Photos from the image-classification dataset "Dataset" in the GitHub repository cel-esx/EGL314_TeamB. Its 7 classes are: background, bird, moose, palm, spider, swan, wolf.

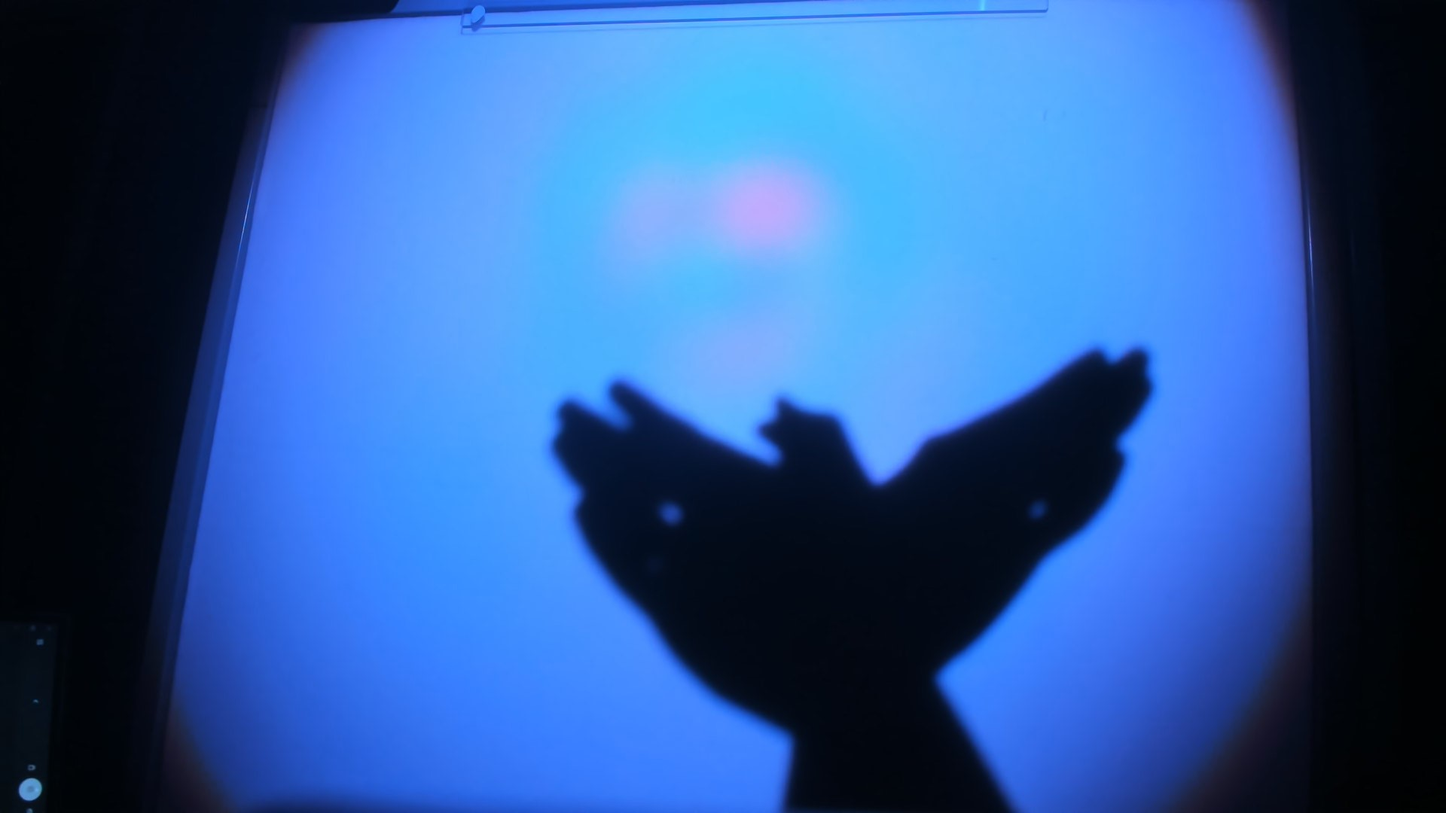
Label: bird

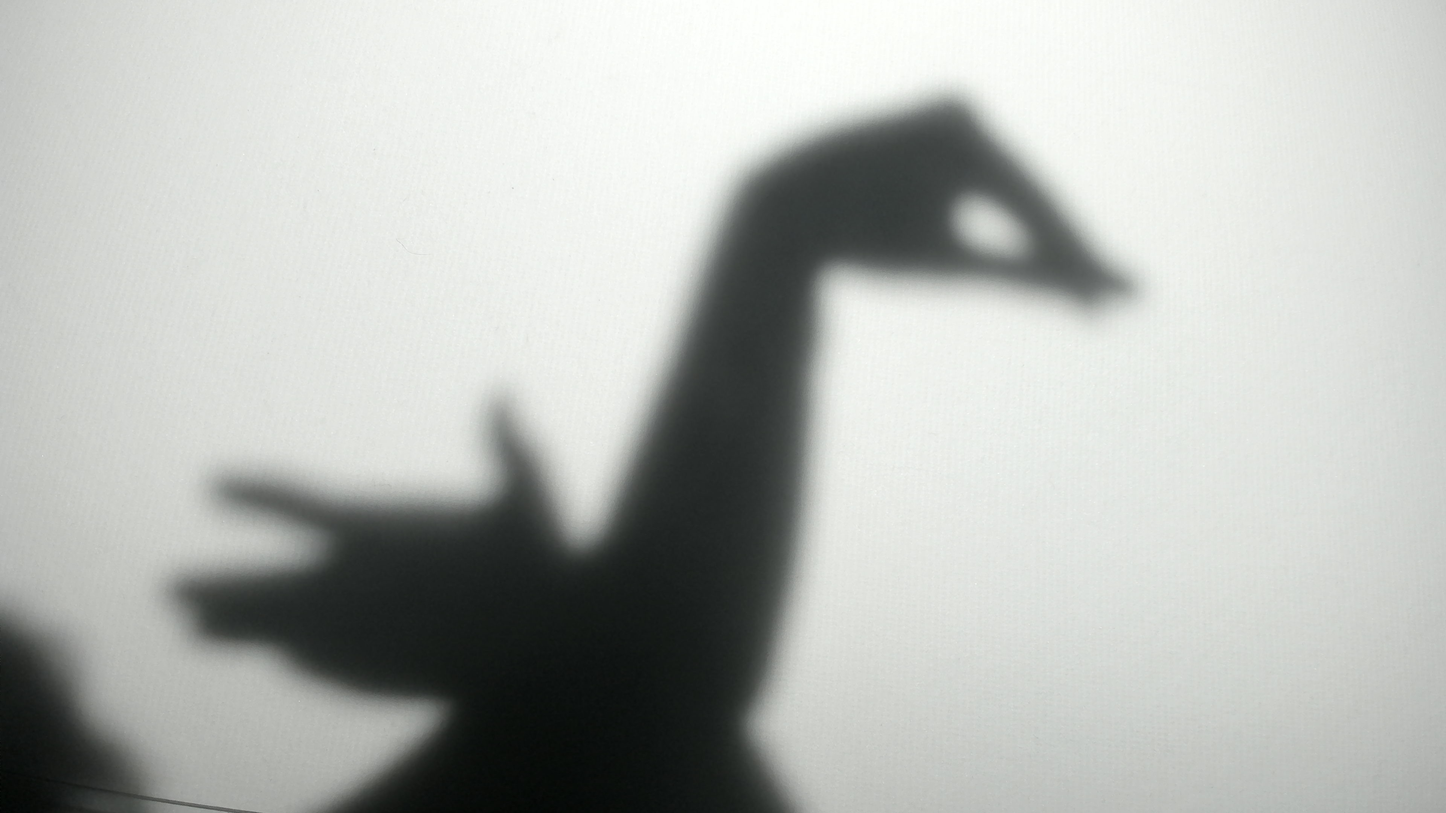
Label: swan

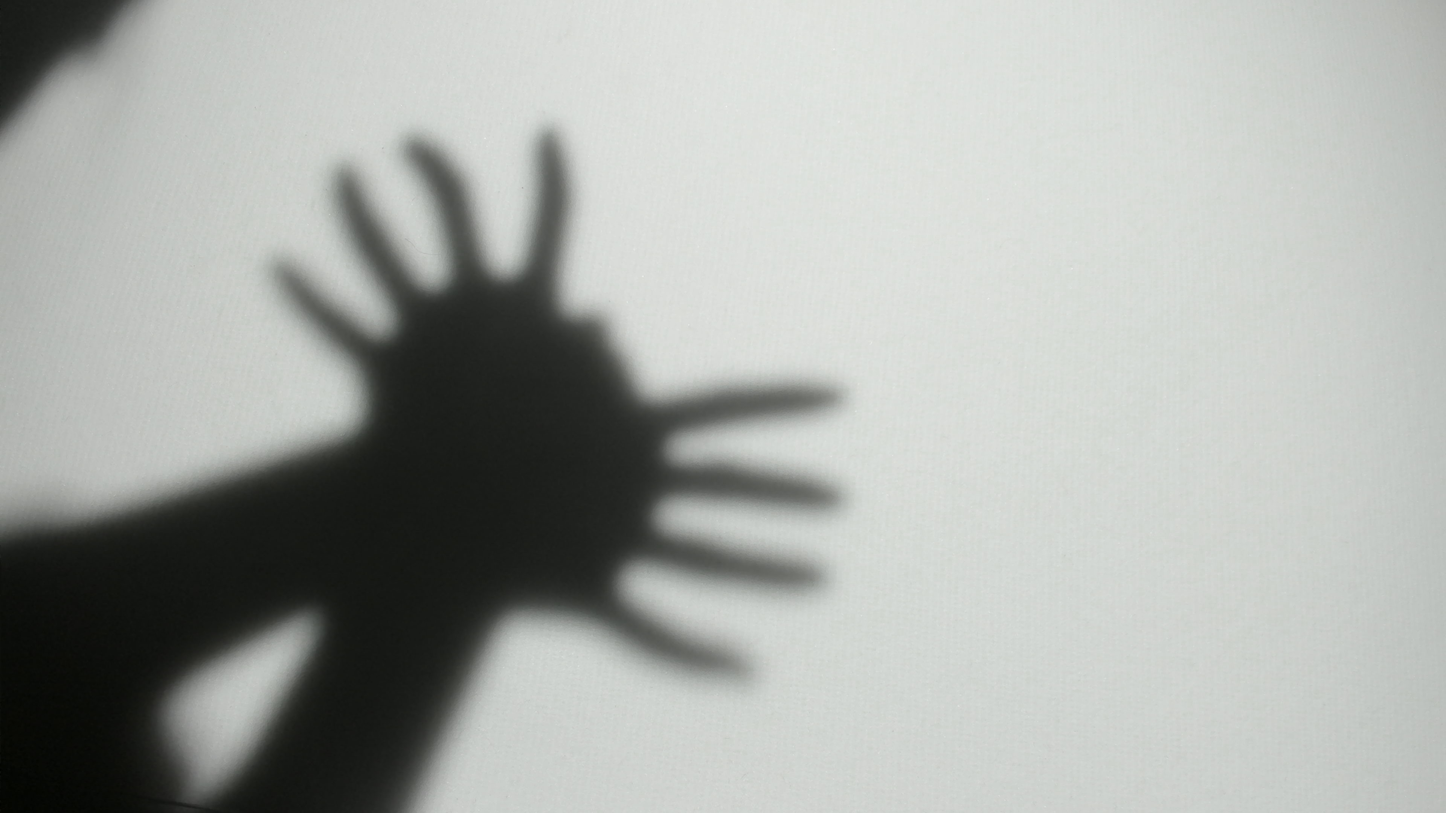
Label: spider

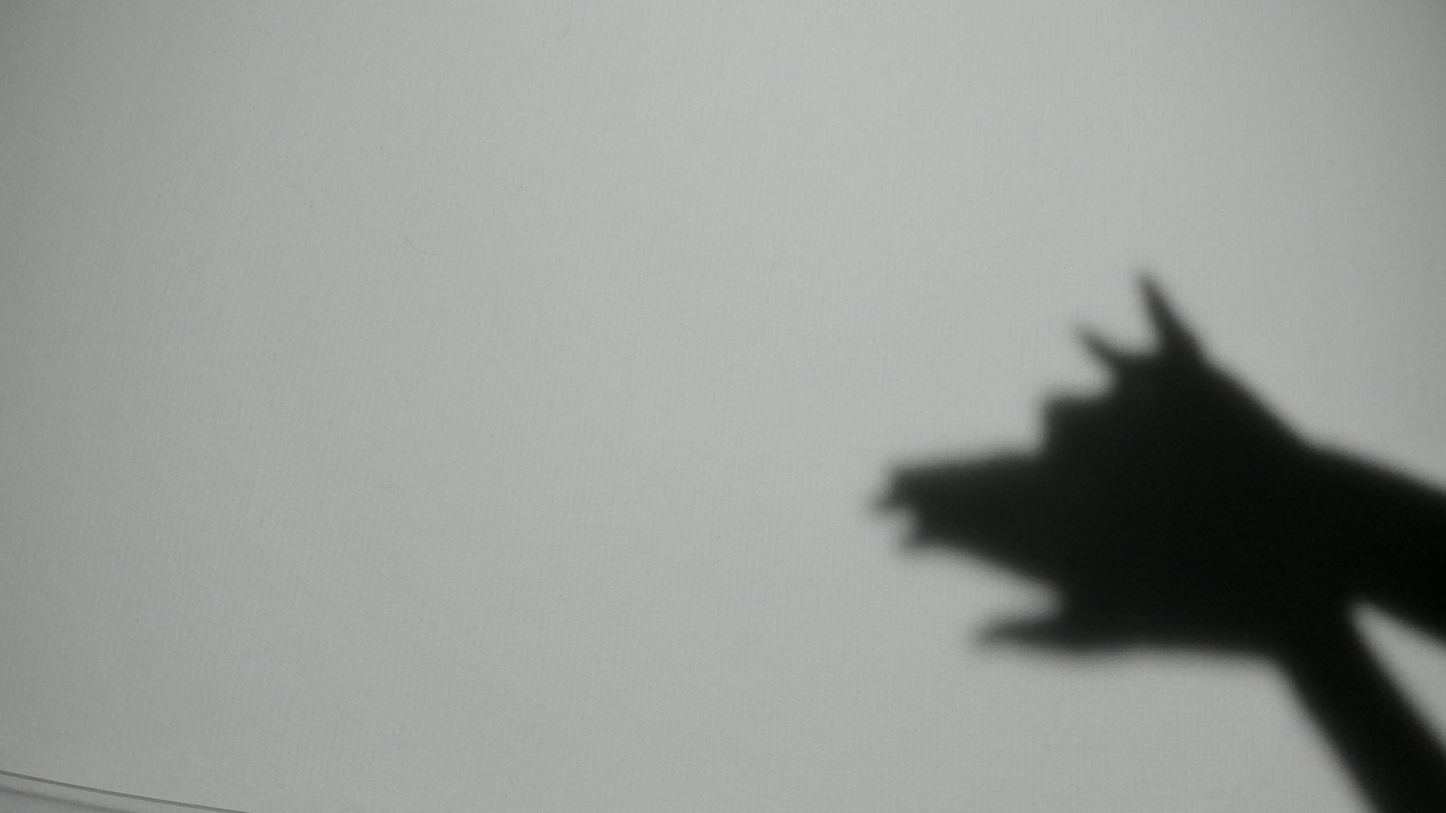
Label: wolf

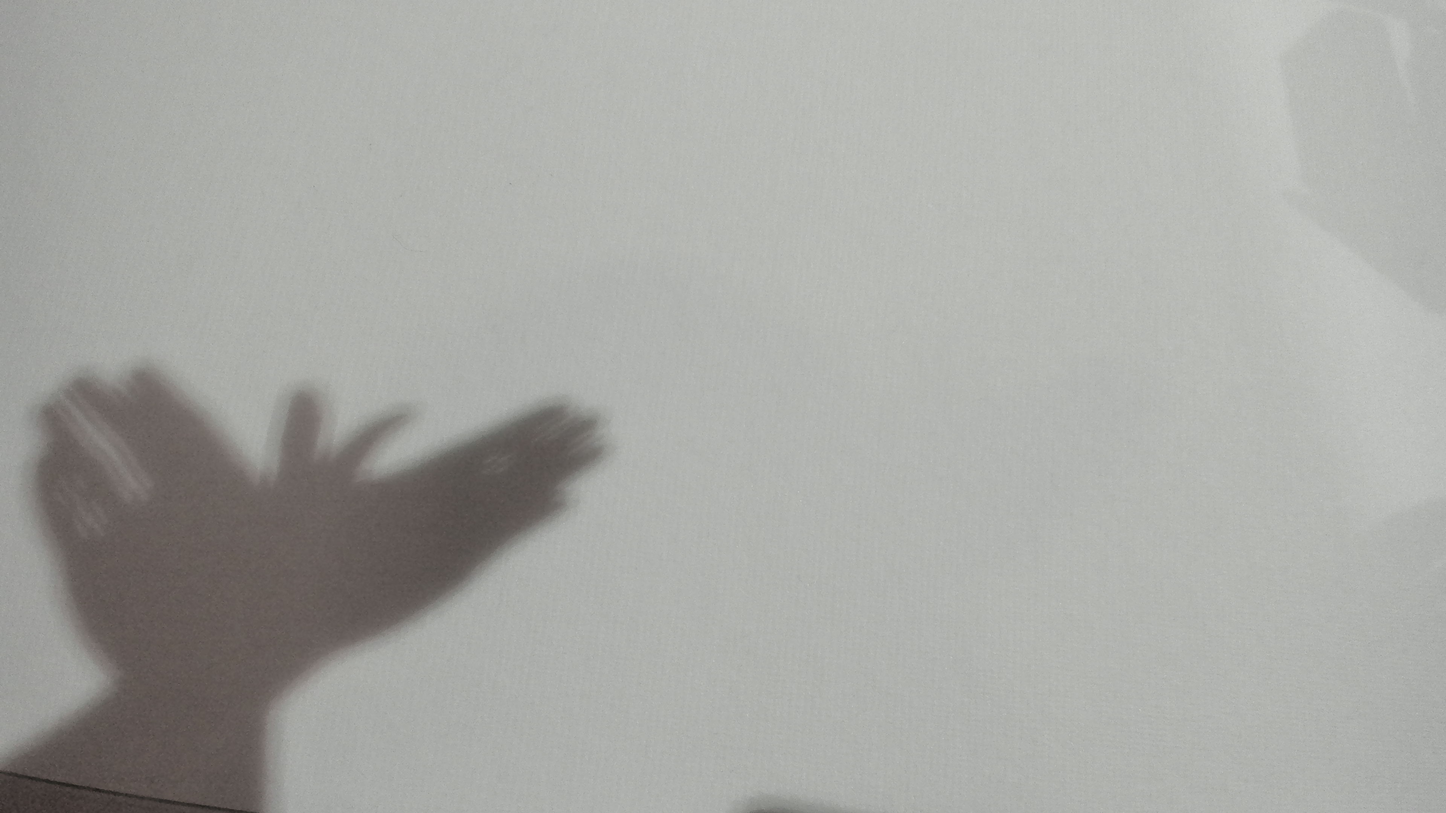
Label: bird

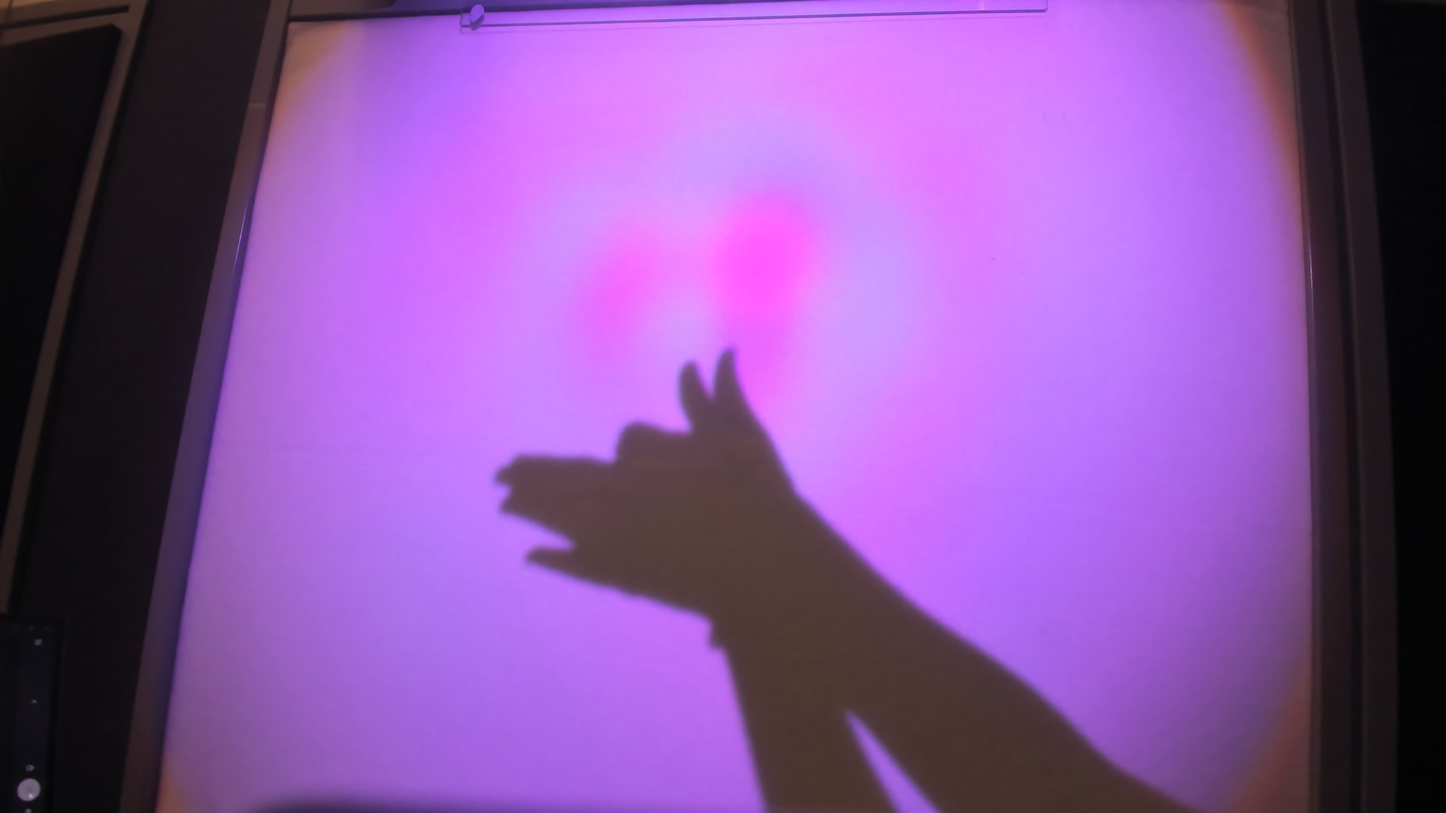
Label: wolf
